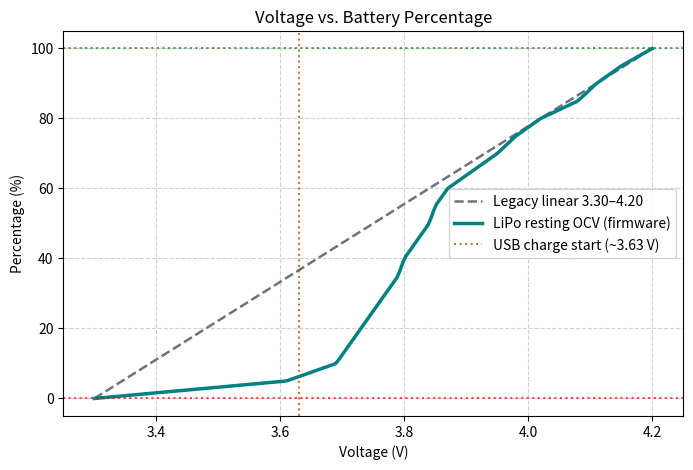

Write the Python code that produced this figure.
import matplotlib.pyplot as plt
import numpy as np

# Piecewise LiPo OCV curve (matches battery::estimatePercent).
OCV = np.array(
    [
        [4.20, 100],
        [4.15, 95],
        [4.11, 90],
        [4.08, 85],
        [4.02, 80],
        [3.98, 75],
        [3.95, 70],
        [3.91, 65],
        [3.87, 60],
        [3.85, 55],
        [3.84, 50],
        [3.82, 45],
        [3.80, 40],
        [3.79, 35],
        [3.77, 30],
        [3.75, 25],
        [3.73, 20],
        [3.71, 15],
        [3.69, 10],
        [3.61, 5],
        [3.30, 0],
    ]
)

volts = np.linspace(3.30, 4.20, 200)
legacy = (volts - 3.30) * 100.0 / (4.20 - 3.30)
ocv_pct = np.interp(volts, OCV[::-1, 0], OCV[::-1, 1])

plt.figure(figsize=(8, 5))
plt.plot(volts, legacy, label="Legacy linear 3.30–4.20", color="#6b7280", linestyle="--", linewidth=1.8)
plt.plot(volts, ocv_pct, label="LiPo resting OCV (firmware)", color="teal", linewidth=2.5)
plt.axvline(3.63, color="#b45309", linestyle=":", alpha=0.8, label="USB charge start (~3.63 V)")
plt.title("Voltage vs. Battery Percentage")
plt.xlabel("Voltage (V)")
plt.ylabel("Percentage (%)")
plt.grid(True, linestyle="--", alpha=0.6)
plt.xlim(3.25, 4.25)
plt.ylim(-5, 105)
plt.axhline(0, color="red", linestyle=":", alpha=0.7)
plt.axhline(100, color="green", linestyle=":", alpha=0.7)
plt.legend()
plt.show()
